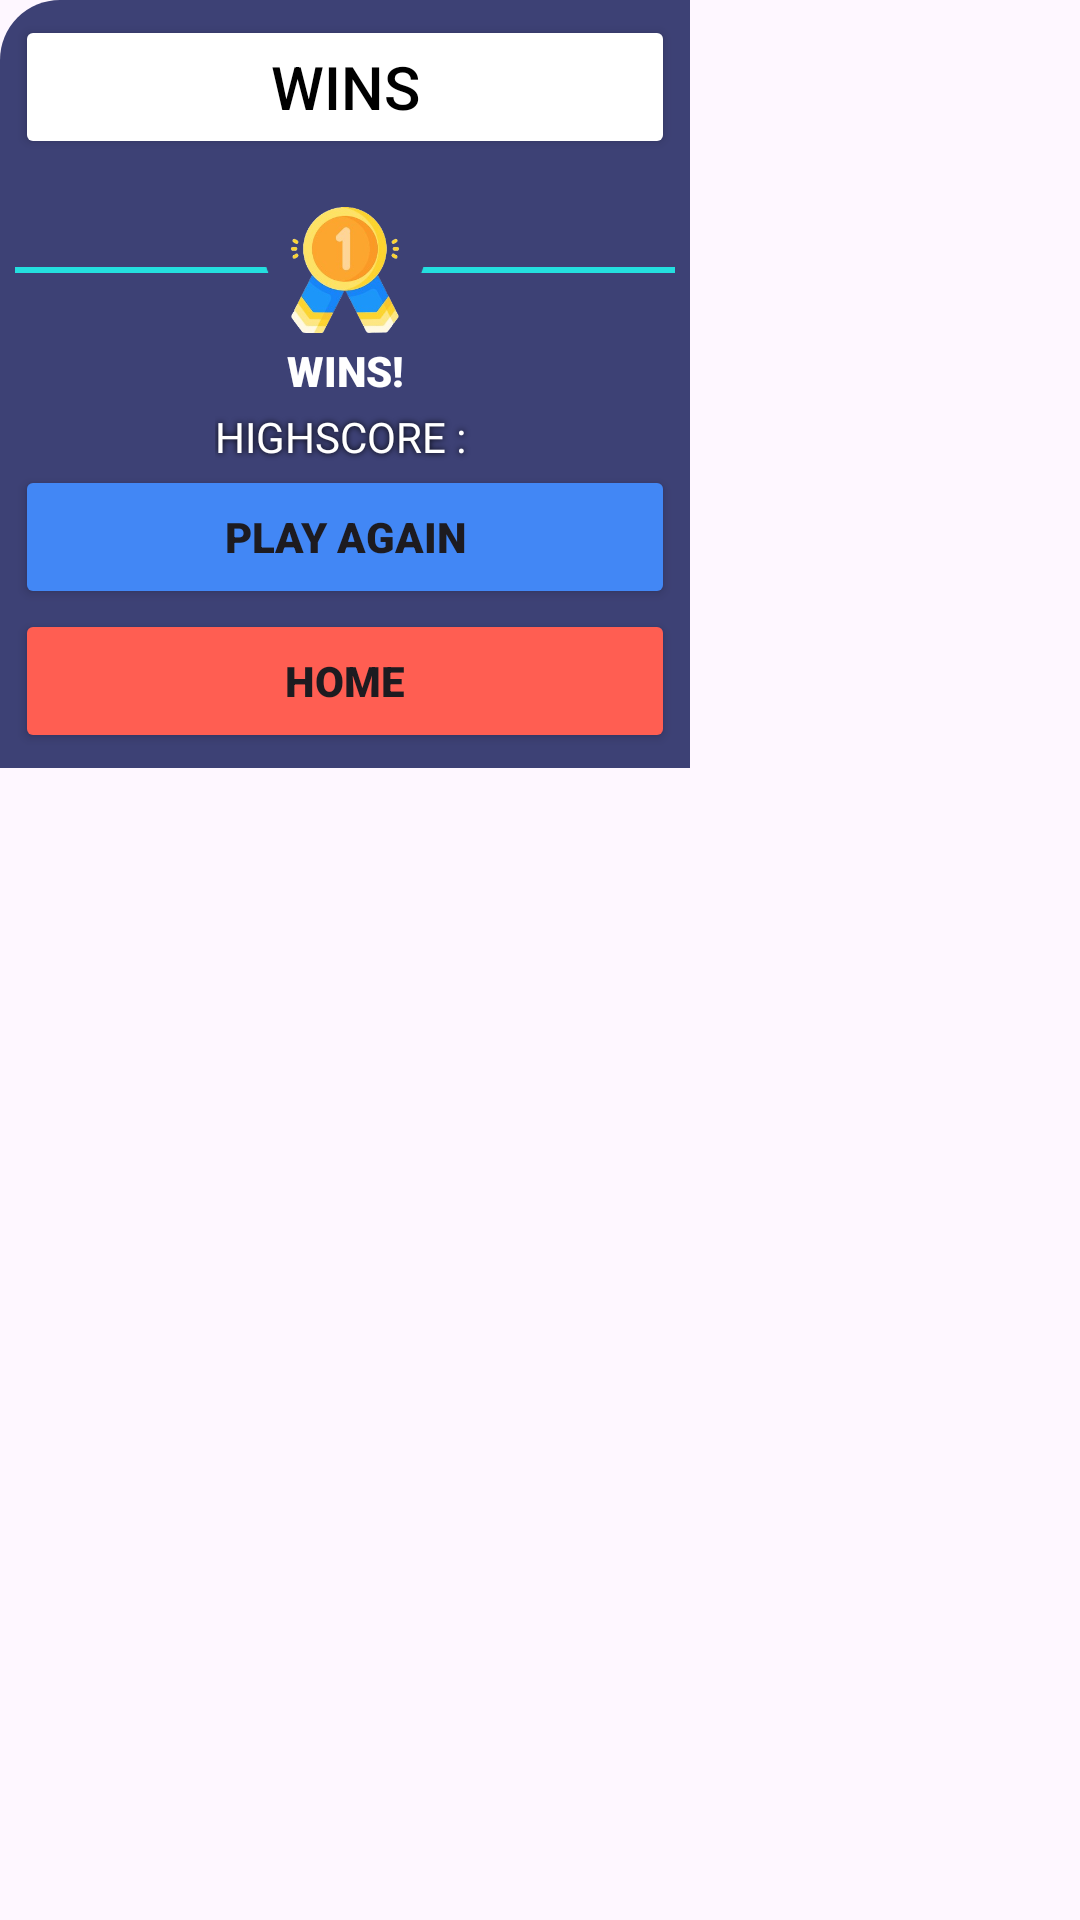

Reconstruct the res/layout file that produces this screen, plus the resources it refers to.
<!-- AndroidManifest.xml: application theme Theme.MyApplication -->
<!-- res/layout/win_dialog.xml -->
<?xml version="1.0" encoding="utf-8"?>
<androidx.cardview.widget.CardView xmlns:android="http://schemas.android.com/apk/res/android"
    xmlns:app="http://schemas.android.com/apk/res-auto"
    xmlns:tools="http://schemas.android.com/tools"
    android:layout_width="wrap_content"
    android:layout_height="wrap_content"
    android:backgroundTint="#00FFFFFF"
    android:elevation="10dp"
    app:cardBackgroundColor="#00FFFFFF"
    app:cardCornerRadius="20dp"
    app:cardElevation="0dp"
    app:cardMaxElevation="0dp">

    <androidx.constraintlayout.widget.ConstraintLayout
        android:layout_width="wrap_content"
        android:layout_height="wrap_content"
        android:background="#3D4175"
        android:padding="5dp">

        <Button
            android:id="@+id/playButton"
            android:layout_width="0dp"
            android:layout_height="wrap_content"
            android:backgroundTint="@color/evenLigherBlue"
            android:fontFamily="sans-serif-black"
            android:text="Play Again"
            app:layout_constraintEnd_toEndOf="parent"
            app:layout_constraintHorizontal_bias="1.0"
            app:layout_constraintStart_toStartOf="parent"
            app:layout_constraintTop_toBottomOf="@+id/score" />

        <Button
            android:id="@+id/homeButton"
            android:layout_width="0dp"
            android:layout_height="wrap_content"
            android:backgroundTint="#FF5E52"
            android:fontFamily="sans-serif-black"
            android:text="Home"
            app:layout_constraintEnd_toEndOf="parent"
            app:layout_constraintHorizontal_bias="1.0"
            app:layout_constraintStart_toStartOf="parent"
            app:layout_constraintTop_toBottomOf="@+id/playButton" />

        <androidx.constraintlayout.widget.ConstraintLayout
            android:layout_width="220dp"
            android:layout_height="2dp"
            android:layout_marginTop="36dp"
            android:background="#24DFDF"
            app:layout_constraintEnd_toEndOf="parent"
            app:layout_constraintHorizontal_bias="0.0"
            app:layout_constraintStart_toStartOf="parent"
            app:layout_constraintTop_toBottomOf="@+id/nameField">

        </androidx.constraintlayout.widget.ConstraintLayout>

        <ImageView
            android:id="@+id/imageView3"
            android:layout_width="96dp"
            android:layout_height="83dp"
            android:backgroundTint="#3D4175"
            app:layout_constraintEnd_toEndOf="parent"
            app:layout_constraintStart_toStartOf="parent"
            app:layout_constraintTop_toBottomOf="@+id/nameField"
            app:srcCompat="@drawable/images_removebg_preview"
            app:tint="#3D4175" />

        <Button
            android:id="@+id/nameField"
            android:layout_width="0dp"
            android:layout_height="wrap_content"
            android:backgroundTint="#FFFFFF"
            android:clickable="false"
            android:text="WINS"
            android:textColor="#000000"
            android:textSize="20sp"
            app:layout_constraintEnd_toEndOf="parent"
            app:layout_constraintHorizontal_bias="0.0"
            app:layout_constraintStart_toStartOf="parent"
            app:layout_constraintTop_toTopOf="parent" />

        <ImageView
            android:id="@+id/imageView2"
            android:layout_width="46dp"
            android:layout_height="42dp"
            android:layout_marginTop="16dp"
            app:layout_constraintEnd_toEndOf="parent"
            app:layout_constraintStart_toStartOf="parent"
            app:layout_constraintTop_toBottomOf="@+id/nameField"
            app:srcCompat="@drawable/images_removebg_preview" />

        <TextView
            android:id="@+id/textView2"
            android:layout_width="wrap_content"
            android:layout_height="wrap_content"
            android:layout_marginTop="3dp"
            android:fontFamily="sans-serif-black"
            android:text="WINS!"
            android:textColor="#FFFFFF"
            app:layout_constraintEnd_toEndOf="parent"
            app:layout_constraintStart_toStartOf="parent"
            app:layout_constraintTop_toBottomOf="@+id/imageView2" />

        <TextView
            android:id="@+id/score"
            android:layout_width="wrap_content"
            android:layout_height="wrap_content"
            android:fontFamily="@font/alata"
            android:shadowColor="#000000"
            android:shadowRadius="5"
            android:text="HIGHSCORE : "
            android:textColor="#FFFFFF"
            app:layout_constraintEnd_toEndOf="parent"
            app:layout_constraintStart_toStartOf="parent"
            app:layout_constraintTop_toBottomOf="@+id/imageView3" />

    </androidx.constraintlayout.widget.ConstraintLayout>
</androidx.cardview.widget.CardView>
<!-- resources referenced by this layout -->
<resources>
  <color name="evenLigherBlue">#4287f5</color>
  <!-- drawable images_removebg_preview: png bitmap (drawable, 55769 bytes) -->
  <style name="Theme.MyApplication" parent="Base.Theme.MyApplication" />
  <style name="Base.Theme.MyApplication" parent="Theme.Material3.DayNight.NoActionBar">
          
          
      </style>
</resources>
